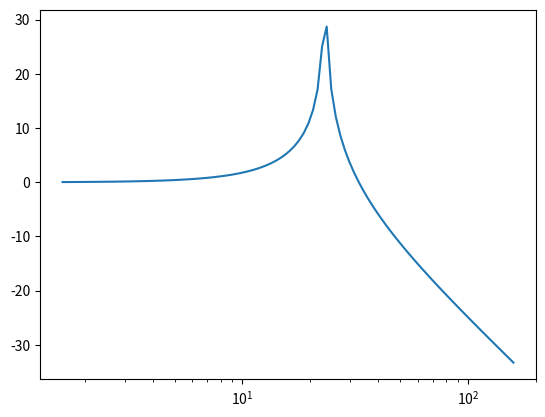

This chart was generated by the following Python code:
from scipy import signal

import matplotlib.pyplot as plt
L=100*10**-3
C=(470*10**-6)+(100*10**-9)

sys = signal.TransferFunction([1],[L*C,0,1])

w,mag,phase = signal.bode(sys)

plt.semilogx(w/(2*3.14),mag)

plt.show()

